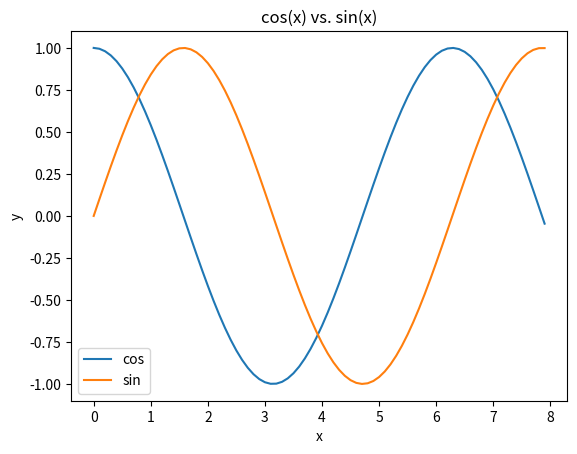

Write Python code to recreate this figure.
import numpy as np
import matplotlib.pyplot as plt

x = np.arange(0, 8, 0.1)
y1 = np.cos(x)
y2 = np.sin(x)
plt.plot(x, y1, label = "cos")
plt.plot(x, y2, label = "sin")
plt.xlabel("x")
plt.ylabel("y")
plt.title("cos(x) vs. sin(x)")
plt.legend()
plt.show()
